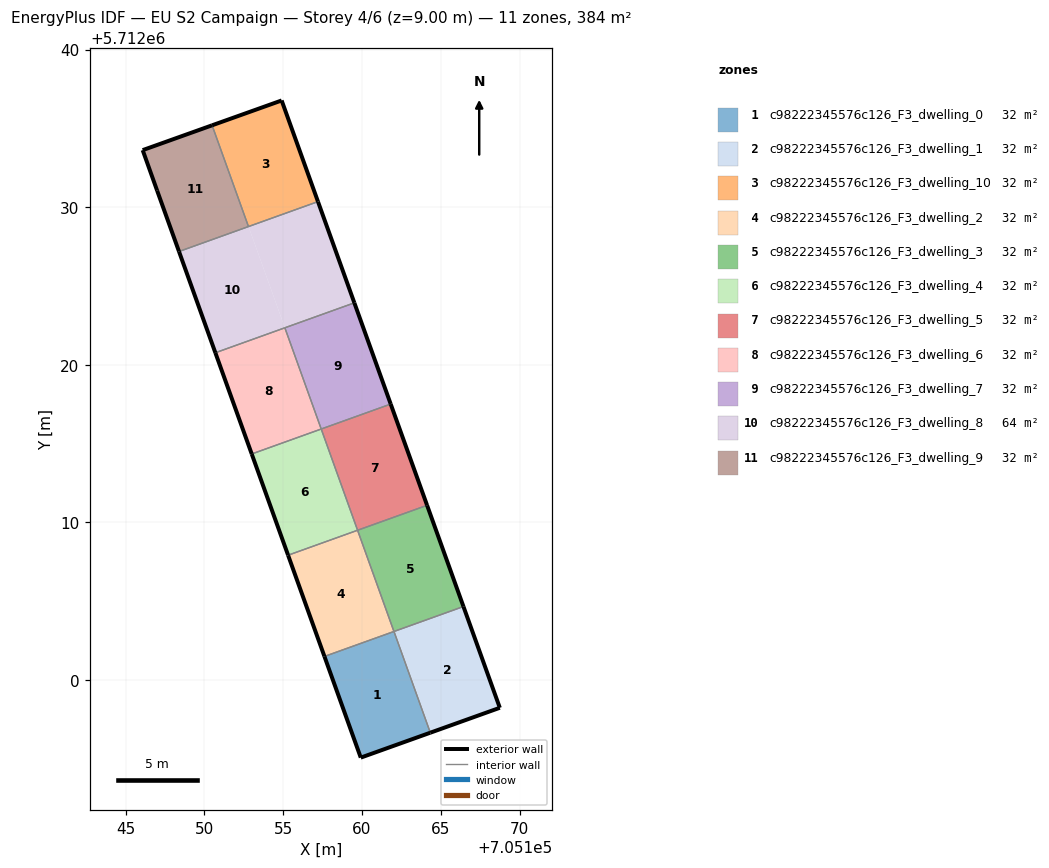
=== STOREY PLAN SPEC (per zone: floor XY polygon, exterior-wall plan segments, windows/doors) ===
zone 1: c98222345576c126_F3_dwelling_0  (32.0 m²)
  floor: (705164.33, 5711996.64) (705162.03, 5712003.07) (705157.62, 5712001.48) (705159.92, 5711995.06)
  exterior wall: (705164.34, 5711996.64) – (705159.92, 5711995.06)  [4.7 m]
  exterior wall: (705159.92, 5711995.06) – (705157.62, 5712001.48)  [6.8 m]
  interior walls: 2
zone 2: c98222345576c126_F3_dwelling_1  (32.0 m²)
  floor: (705168.75, 5711998.22) (705166.44, 5712004.65) (705162.03, 5712003.06) (705164.34, 5711996.64)
  exterior wall: (705166.44, 5712004.65) – (705168.75, 5711998.22)  [6.8 m]
  exterior wall: (705168.75, 5711998.22) – (705164.34, 5711996.64)  [4.7 m]
  interior walls: 2
zone 3: c98222345576c126_F3_dwelling_10  (32.0 m²)
  floor: (705157.20, 5712030.35) (705154.90, 5712036.77) (705150.49, 5712035.20) (705152.80, 5712028.77)
  exterior wall: (705150.48, 5712035.20) – (705154.90, 5712036.77)  [4.7 m]
  exterior wall: (705154.90, 5712036.77) – (705157.20, 5712030.35)  [6.8 m]
  interior walls: 2
zone 4: c98222345576c126_F3_dwelling_2  (32.0 m²)
  floor: (705162.03, 5712003.07) (705159.72, 5712009.49) (705155.31, 5712007.91) (705157.61, 5712001.49)
  exterior wall: (705157.62, 5712001.48) – (705155.31, 5712007.91)  [6.8 m]
  interior walls: 3
zone 5: c98222345576c126_F3_dwelling_3  (32.0 m²)
  floor: (705166.44, 5712004.65) (705164.13, 5712011.07) (705159.72, 5712009.49) (705162.03, 5712003.07)
  exterior wall: (705164.13, 5712011.08) – (705166.44, 5712004.65)  [6.8 m]
  interior walls: 3
zone 6: c98222345576c126_F3_dwelling_4  (32.0 m²)
  floor: (705159.72, 5712009.50) (705157.41, 5712015.92) (705153.00, 5712014.33) (705155.31, 5712007.91)
  exterior wall: (705155.31, 5712007.91) – (705153.00, 5712014.33)  [6.8 m]
  interior walls: 3
zone 7: c98222345576c126_F3_dwelling_5  (32.0 m²)
  floor: (705164.13, 5712011.08) (705161.82, 5712017.50) (705157.41, 5712015.91) (705159.72, 5712009.49)
  floor: (705161.82, 5712017.50) (705157.41, 5712015.92) (705159.67, 5712016.72)
  exterior wall: (705161.82, 5712017.50) – (705164.13, 5712011.08)  [6.8 m]
  interior walls: 3
zone 8: c98222345576c126_F3_dwelling_6  (32.0 m²)
  floor: (705157.41, 5712015.92) (705155.10, 5712022.34) (705150.69, 5712020.76) (705153.00, 5712014.34)
  exterior wall: (705153.00, 5712014.33) – (705150.69, 5712020.76)  [6.8 m]
  interior walls: 3
zone 9: c98222345576c126_F3_dwelling_7  (32.0 m²)
  floor: (705161.82, 5712017.50) (705159.52, 5712023.92) (705155.10, 5712022.34) (705157.41, 5712015.92)
  exterior wall: (705159.51, 5712023.93) – (705161.82, 5712017.50)  [6.8 m]
  interior walls: 3
zone 10: c98222345576c126_F3_dwelling_8  (64.0 m²)
  floor: (705155.10, 5712022.35) (705152.80, 5712028.77) (705148.38, 5712027.18) (705150.69, 5712020.76)
  floor: (705159.51, 5712023.93) (705157.21, 5712030.35) (705152.80, 5712028.77) (705155.10, 5712022.34)
  exterior wall: (705150.69, 5712020.76) – (705148.38, 5712027.18)  [6.8 m]
  exterior wall: (705157.20, 5712030.35) – (705159.51, 5712023.93)  [6.8 m]
  interior walls: 4
zone 11: c98222345576c126_F3_dwelling_9  (32.0 m²)
  floor: (705152.79, 5712028.77) (705150.48, 5712035.20) (705146.08, 5712033.62) (705146.99, 5712031.05) (705148.38, 5712027.19)
  exterior wall: (705148.38, 5712027.18) – (705146.99, 5712031.05)  [4.1 m]
  exterior wall: (705146.99, 5712031.05) – (705146.08, 5712033.62)  [2.7 m]
  exterior wall: (705146.08, 5712033.62) – (705150.48, 5712035.20)  [4.7 m]
  interior walls: 2

=== DERIVED (storey summary) ===
Building: EU S2 Campaign
Storey: 4 of 6  (floor level z = 9.00 m)
Storey gross floor area: 383.7 m²
Zones on this storey: 11
  - c98222345576c126_F3_dwelling_0: floor 32.0 m²; exterior wall 11.5 m (34.5 m²); WWR 0.0%
  - c98222345576c126_F3_dwelling_1: floor 32.0 m²; exterior wall 11.5 m (34.6 m²); WWR 0.0%
  - c98222345576c126_F3_dwelling_10: floor 32.0 m²; exterior wall 11.5 m (34.5 m²); WWR 0.0%
  - c98222345576c126_F3_dwelling_2: floor 32.0 m²; exterior wall 6.8 m (20.5 m²); WWR 0.0%
  - c98222345576c126_F3_dwelling_3: floor 32.0 m²; exterior wall 6.8 m (20.5 m²); WWR 0.0%
  - c98222345576c126_F3_dwelling_4: floor 32.0 m²; exterior wall 6.8 m (20.5 m²); WWR 0.0%
  - c98222345576c126_F3_dwelling_5: floor 32.0 m²; exterior wall 6.8 m (20.5 m²); WWR 0.0%
  - c98222345576c126_F3_dwelling_6: floor 32.0 m²; exterior wall 6.8 m (20.5 m²); WWR 0.0%
  - c98222345576c126_F3_dwelling_7: floor 32.0 m²; exterior wall 6.8 m (20.5 m²); WWR 0.0%
  - c98222345576c126_F3_dwelling_8: floor 64.0 m²; exterior wall 13.7 m (41.0 m²); WWR 0.0%
  - c98222345576c126_F3_dwelling_9: floor 32.0 m²; exterior wall 11.5 m (34.5 m²); WWR 0.0%
Zone adjacency (shared interzone walls):
  - c98222345576c126_F3_dwelling_0 ↔ c98222345576c126_F3_dwelling_1
  - c98222345576c126_F3_dwelling_0 ↔ c98222345576c126_F3_dwelling_2
  - c98222345576c126_F3_dwelling_1 ↔ c98222345576c126_F3_dwelling_3
  - c98222345576c126_F3_dwelling_10 ↔ c98222345576c126_F3_dwelling_8
  - c98222345576c126_F3_dwelling_10 ↔ c98222345576c126_F3_dwelling_9
  - c98222345576c126_F3_dwelling_2 ↔ c98222345576c126_F3_dwelling_3
  - c98222345576c126_F3_dwelling_2 ↔ c98222345576c126_F3_dwelling_4
  - c98222345576c126_F3_dwelling_3 ↔ c98222345576c126_F3_dwelling_5
  - c98222345576c126_F3_dwelling_4 ↔ c98222345576c126_F3_dwelling_5
  - c98222345576c126_F3_dwelling_4 ↔ c98222345576c126_F3_dwelling_6
  - c98222345576c126_F3_dwelling_5 ↔ c98222345576c126_F3_dwelling_7
  - c98222345576c126_F3_dwelling_6 ↔ c98222345576c126_F3_dwelling_7
  - c98222345576c126_F3_dwelling_6 ↔ c98222345576c126_F3_dwelling_8
  - c98222345576c126_F3_dwelling_7 ↔ c98222345576c126_F3_dwelling_8
  - c98222345576c126_F3_dwelling_8 ↔ c98222345576c126_F3_dwelling_9